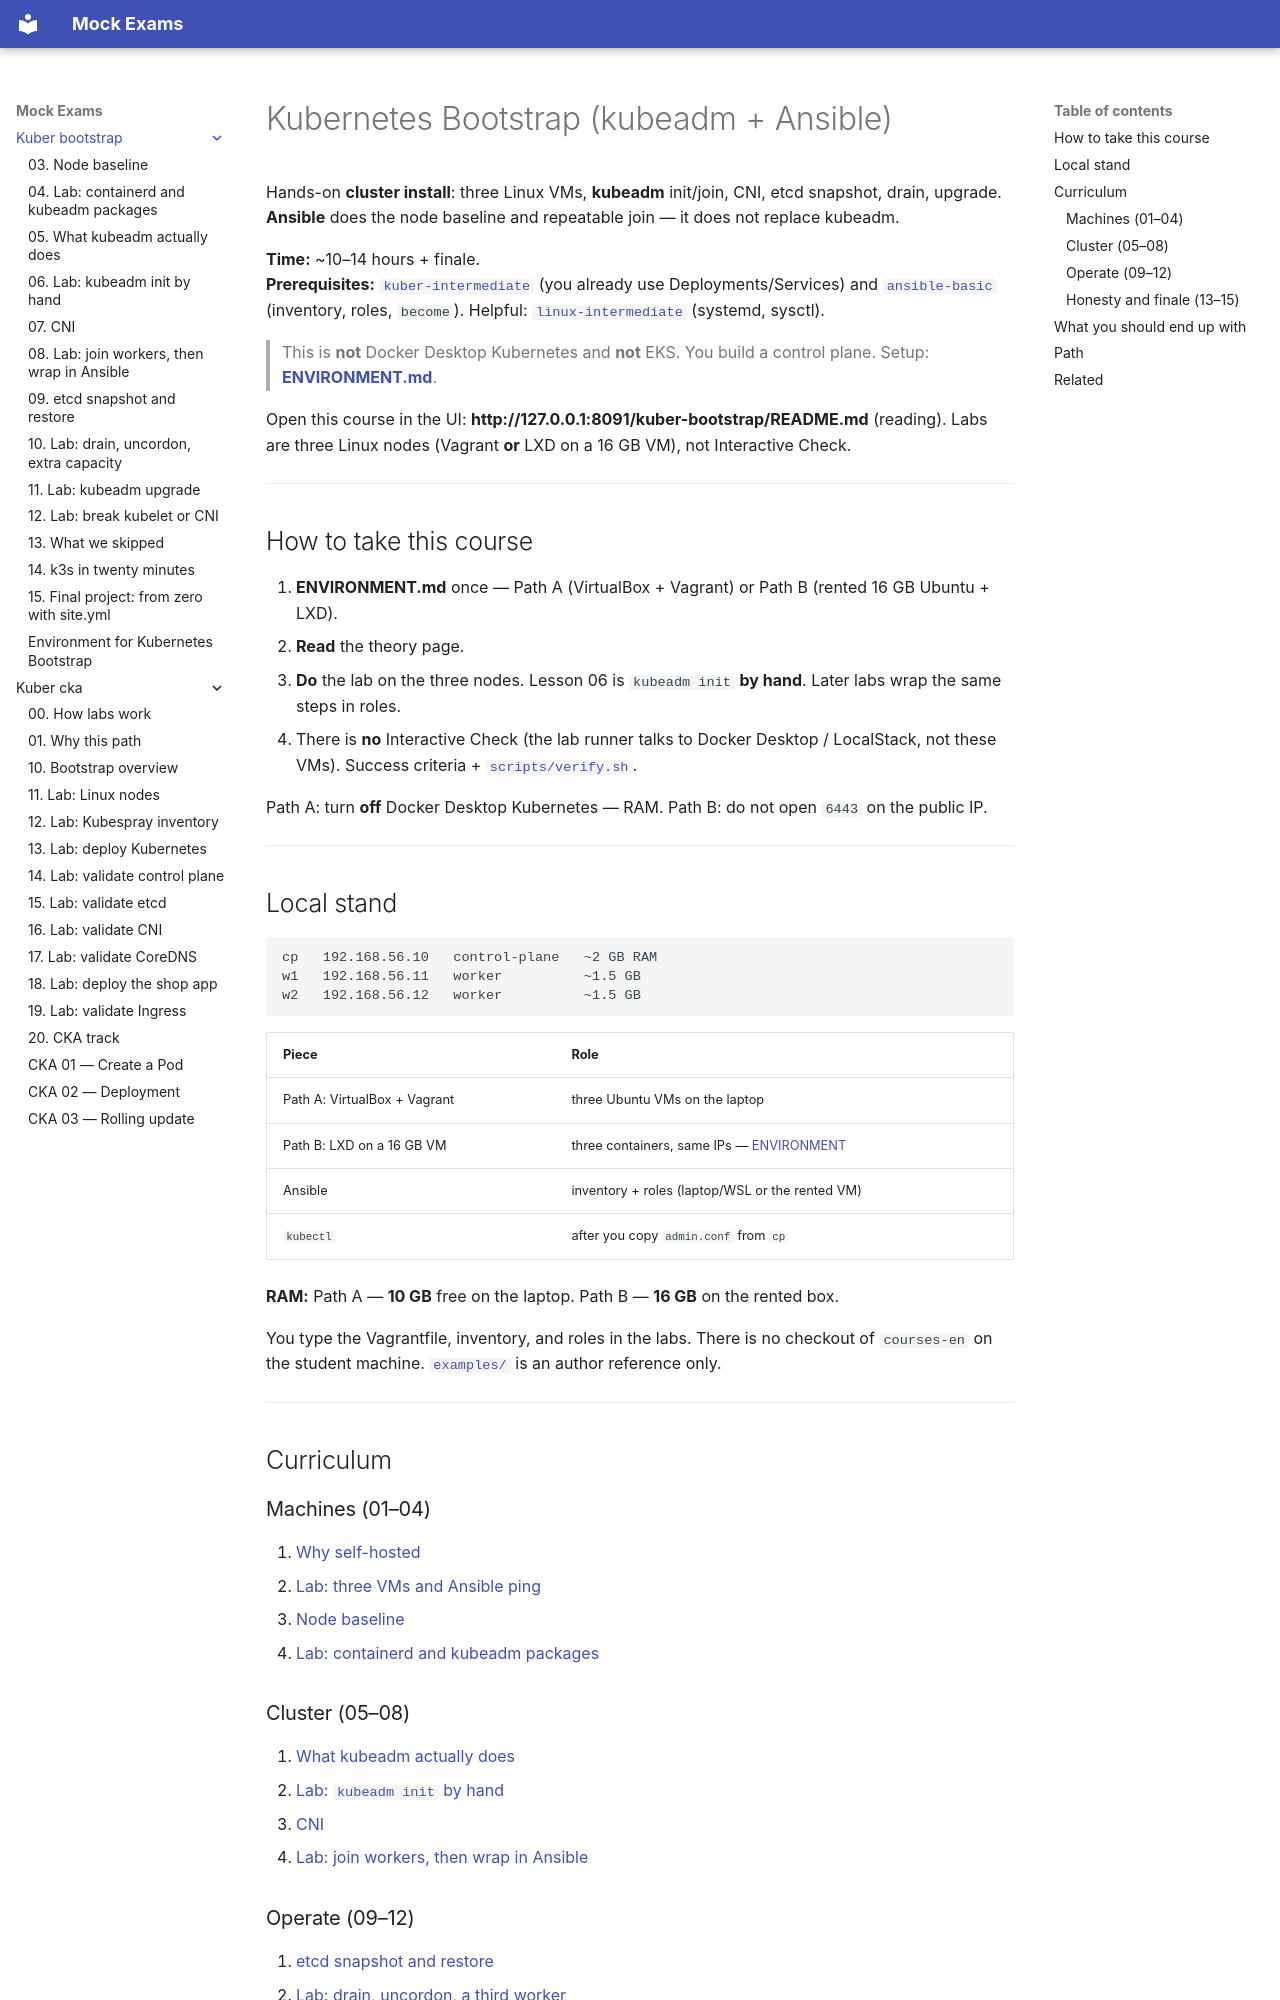

repository: FedorArbuzov/mock-exams · page: kuber-bootstrap/index.html · generator: mkdocs

# Kubernetes Bootstrap (kubeadm + Ansible)

Hands-on **cluster install**: three Linux VMs, **kubeadm** init/join, CNI, etcd snapshot, drain, upgrade. **Ansible** does the node baseline and repeatable join — it does not replace kubeadm.

**Time:** ~10–14 hours + finale.  
**Prerequisites:** [`kuber-intermediate`](../kuber-intermediate/README.md) (you already use Deployments/Services) and [`ansible-basic`](../ansible-basic/README.md) (inventory, roles, `become`). Helpful: [`linux-intermediate`](../linux-intermediate/README.md) (systemd, sysctl).

> This is **not** Docker Desktop Kubernetes and **not** EKS. You build a control plane. Setup: **[ENVIRONMENT.md](ENVIRONMENT.md)**.

Open this course in the UI: **http://127.0.0.1:8091/kuber-bootstrap/README.md** (reading). Labs are three Linux nodes (Vagrant **or** LXD on a 16 GB VM), not Interactive Check.

---

## How to take this course

1. **ENVIRONMENT.md** once — Path A (VirtualBox + Vagrant) or Path B (rented 16 GB Ubuntu + LXD).
2. **Read** the theory page.
3. **Do** the lab on the three nodes. Lesson 06 is `kubeadm init` **by hand**. Later labs wrap the same steps in roles.
4. There is **no** Interactive Check (the lab runner talks to Docker Desktop / LocalStack, not these VMs). Success criteria + [`scripts/verify.sh`](scripts/verify.sh).

Path A: turn **off** Docker Desktop Kubernetes — RAM. Path B: do not open `6443` on the public IP.

---

## Local stand

```text
cp   192.168.56.10   control-plane   ~2 GB RAM
w1   192.168.56.11   worker          ~1.5 GB
w2   192.168.56.12   worker          ~1.5 GB
```

| Piece | Role |
|-------|------|
| Path A: VirtualBox + Vagrant | three Ubuntu VMs on the laptop |
| Path B: LXD on a 16 GB VM | three containers, same IPs — [ENVIRONMENT](ENVIRONMENT.md) |
| Ansible | inventory + roles (laptop/WSL or the rented VM) |
| `kubectl` | after you copy `admin.conf` from `cp` |

**RAM:** Path A — **10 GB** free on the laptop. Path B — **16 GB** on the rented box.

You type the Vagrantfile, inventory, and roles in the labs. There is no checkout of `courses-en` on the student machine. [`examples/`](examples/README.md) is an author reference only.

---

## Curriculum

### Machines (01–04)

1. [Why self-hosted](01-why-self-hosted.md)
2. [Lab: three VMs and Ansible ping](02-lab-vms.md)
3. [Node baseline](03-node-baseline.md)
4. [Lab: containerd and kubeadm packages](04-lab-packages.md)

### Cluster (05–08)

5. [What kubeadm actually does](05-kubeadm-init.md)
6. [Lab: `kubeadm init` by hand](06-lab-init.md)
7. [CNI](07-cni.md)
8. [Lab: join workers, then wrap in Ansible](08-lab-join.md)
